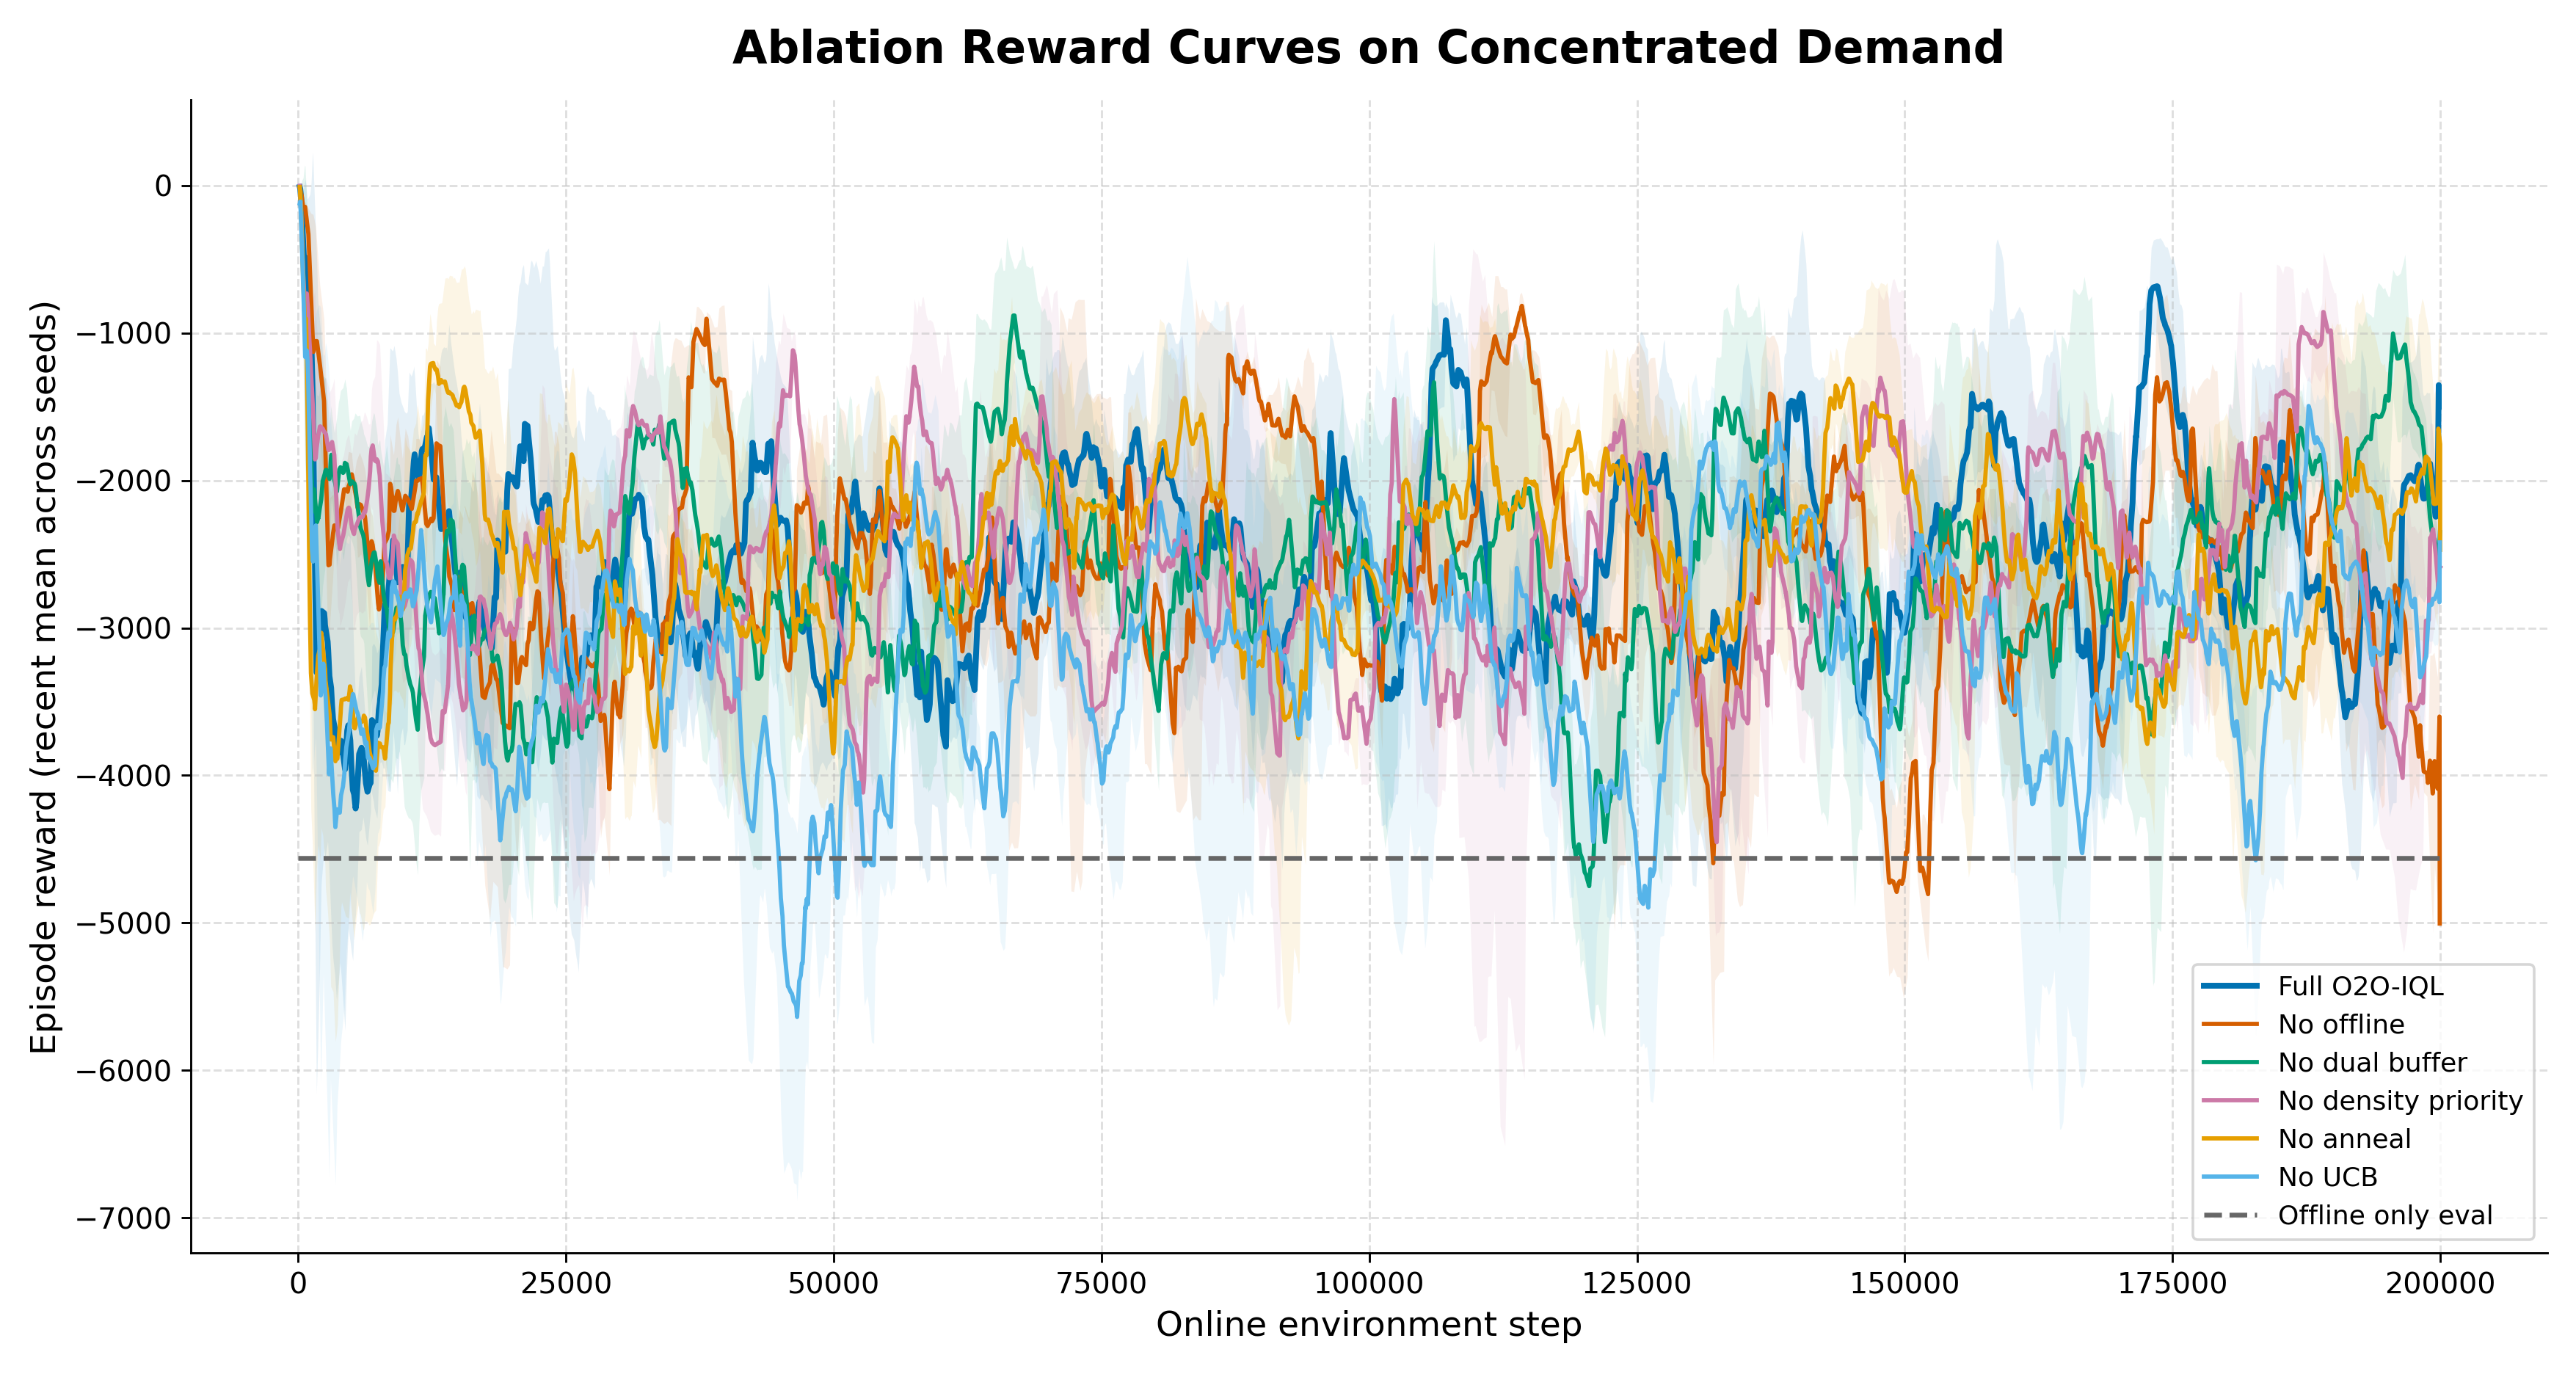

Values plotted in this chart, from the file beside it:
variant, label, step, mean_reward, std_reward_across_seeds, n_seeds, n_points
full_o2o_iql, Full O2O-IQL, 169, -9.088, 0.0, 1, 1
full_o2o_iql, Full O2O-IQL, 217, -24.56, 24.56, 2, 2
full_o2o_iql, Full O2O-IQL, 288, -85.4, 62.51, 3, 3
full_o2o_iql, Full O2O-IQL, 356, -189.5, 165.6, 3, 3
full_o2o_iql, Full O2O-IQL, 489, -402.8, 368, 3, 3
full_o2o_iql, Full O2O-IQL, 533, -458.5, 441.5, 3, 3
full_o2o_iql, Full O2O-IQL, 667, -627.8, 671.8, 3, 3
full_o2o_iql, Full O2O-IQL, 736, -564.8, 580.6, 3, 3
full_o2o_iql, Full O2O-IQL, 856, -490.8, 404, 3, 3
full_o2o_iql, Full O2O-IQL, 914, -578.6, 491.2, 3, 3
full_o2o_iql, Full O2O-IQL, 1116, -869.4, 809.1, 3, 3
full_o2o_iql, Full O2O-IQL, 1151, -907.8, 869.8, 3, 3
full_o2o_iql, Full O2O-IQL, 1233, -996, 1014, 3, 3
full_o2o_iql, Full O2O-IQL, 1366, -1416, 1641, 3, 3
full_o2o_iql, Full O2O-IQL, 1389, -1522, 1729, 3, 3
full_o2o_iql, Full O2O-IQL, 1718, -3260, 2822, 3, 3
full_o2o_iql, Full O2O-IQL, 1727, -3302, 2857, 3, 3
full_o2o_iql, Full O2O-IQL, 1850, -3303, 2542, 3, 3
full_o2o_iql, Full O2O-IQL, 1923, -3232, 2390, 3, 3
full_o2o_iql, Full O2O-IQL, 2004, -3142, 2237, 3, 3
full_o2o_iql, Full O2O-IQL, 2166, -2894, 1858, 3, 3
full_o2o_iql, Full O2O-IQL, 2173, -2891, 1852, 3, 3
full_o2o_iql, Full O2O-IQL, 2196, -2885, 1828, 3, 3
full_o2o_iql, Full O2O-IQL, 2446, -2899, 1595, 3, 3
full_o2o_iql, Full O2O-IQL, 2496, -2941, 1600, 3, 3
full_o2o_iql, Full O2O-IQL, 2524, -2981, 1580, 3, 3
full_o2o_iql, Full O2O-IQL, 2771, -3092, 1355, 3, 3
full_o2o_iql, Full O2O-IQL, 2822, -3153, 1359, 3, 3
full_o2o_iql, Full O2O-IQL, 2937, -3327, 1377, 3, 3
full_o2o_iql, Full O2O-IQL, 3096, -3407, 1594, 3, 3
full_o2o_iql, Full O2O-IQL, 3184, -3526, 1630, 3, 3
full_o2o_iql, Full O2O-IQL, 3277, -3618, 1627, 3, 3
full_o2o_iql, Full O2O-IQL, 3438, -3682, 1667, 3, 3
full_o2o_iql, Full O2O-IQL, 3545, -3785, 1679, 3, 3
full_o2o_iql, Full O2O-IQL, 3601, -3831, 1693, 3, 3
full_o2o_iql, Full O2O-IQL, 3827, -3845, 1508, 3, 3
full_o2o_iql, Full O2O-IQL, 3910, -3826, 1459, 3, 3
full_o2o_iql, Full O2O-IQL, 3924, -3809, 1461, 3, 3
full_o2o_iql, Full O2O-IQL, 4019, -3765, 1576, 3, 3
full_o2o_iql, Full O2O-IQL, 4055, -3772, 1604, 3, 3
full_o2o_iql, Full O2O-IQL, 4346, -3937, 1745, 3, 3
full_o2o_iql, Full O2O-IQL, 4393, -3959, 1771, 3, 3
full_o2o_iql, Full O2O-IQL, 4455, -3895, 1670, 3, 3
full_o2o_iql, Full O2O-IQL, 4531, -3775, 1575, 3, 3
full_o2o_iql, Full O2O-IQL, 4590, -3701, 1529, 3, 3
full_o2o_iql, Full O2O-IQL, 4596, -3695, 1523, 3, 3
full_o2o_iql, Full O2O-IQL, 4700, -3660, 1380, 3, 3
full_o2o_iql, Full O2O-IQL, 4884, -3762, 1371, 3, 3
full_o2o_iql, Full O2O-IQL, 4984, -3927, 1267, 3, 3
full_o2o_iql, Full O2O-IQL, 5120, -4099, 1158, 3, 3
full_o2o_iql, Full O2O-IQL, 5243, -4129, 896.2, 3, 3
full_o2o_iql, Full O2O-IQL, 5378, -4225, 721.4, 3, 3
full_o2o_iql, Full O2O-IQL, 5460, -4179, 667.4, 3, 3
full_o2o_iql, Full O2O-IQL, 5576, -4034, 580.3, 3, 3
full_o2o_iql, Full O2O-IQL, 5605, -4001, 563.7, 3, 3
full_o2o_iql, Full O2O-IQL, 5701, -3862, 523.2, 3, 3
full_o2o_iql, Full O2O-IQL, 5702, -3861, 523.7, 3, 3
full_o2o_iql, Full O2O-IQL, 5716, -3853, 528.2, 3, 3
full_o2o_iql, Full O2O-IQL, 5917, -3816, 551.9, 3, 3
full_o2o_iql, Full O2O-IQL, 5920, -3816, 551.8, 3, 3
... 11,645 more rows
